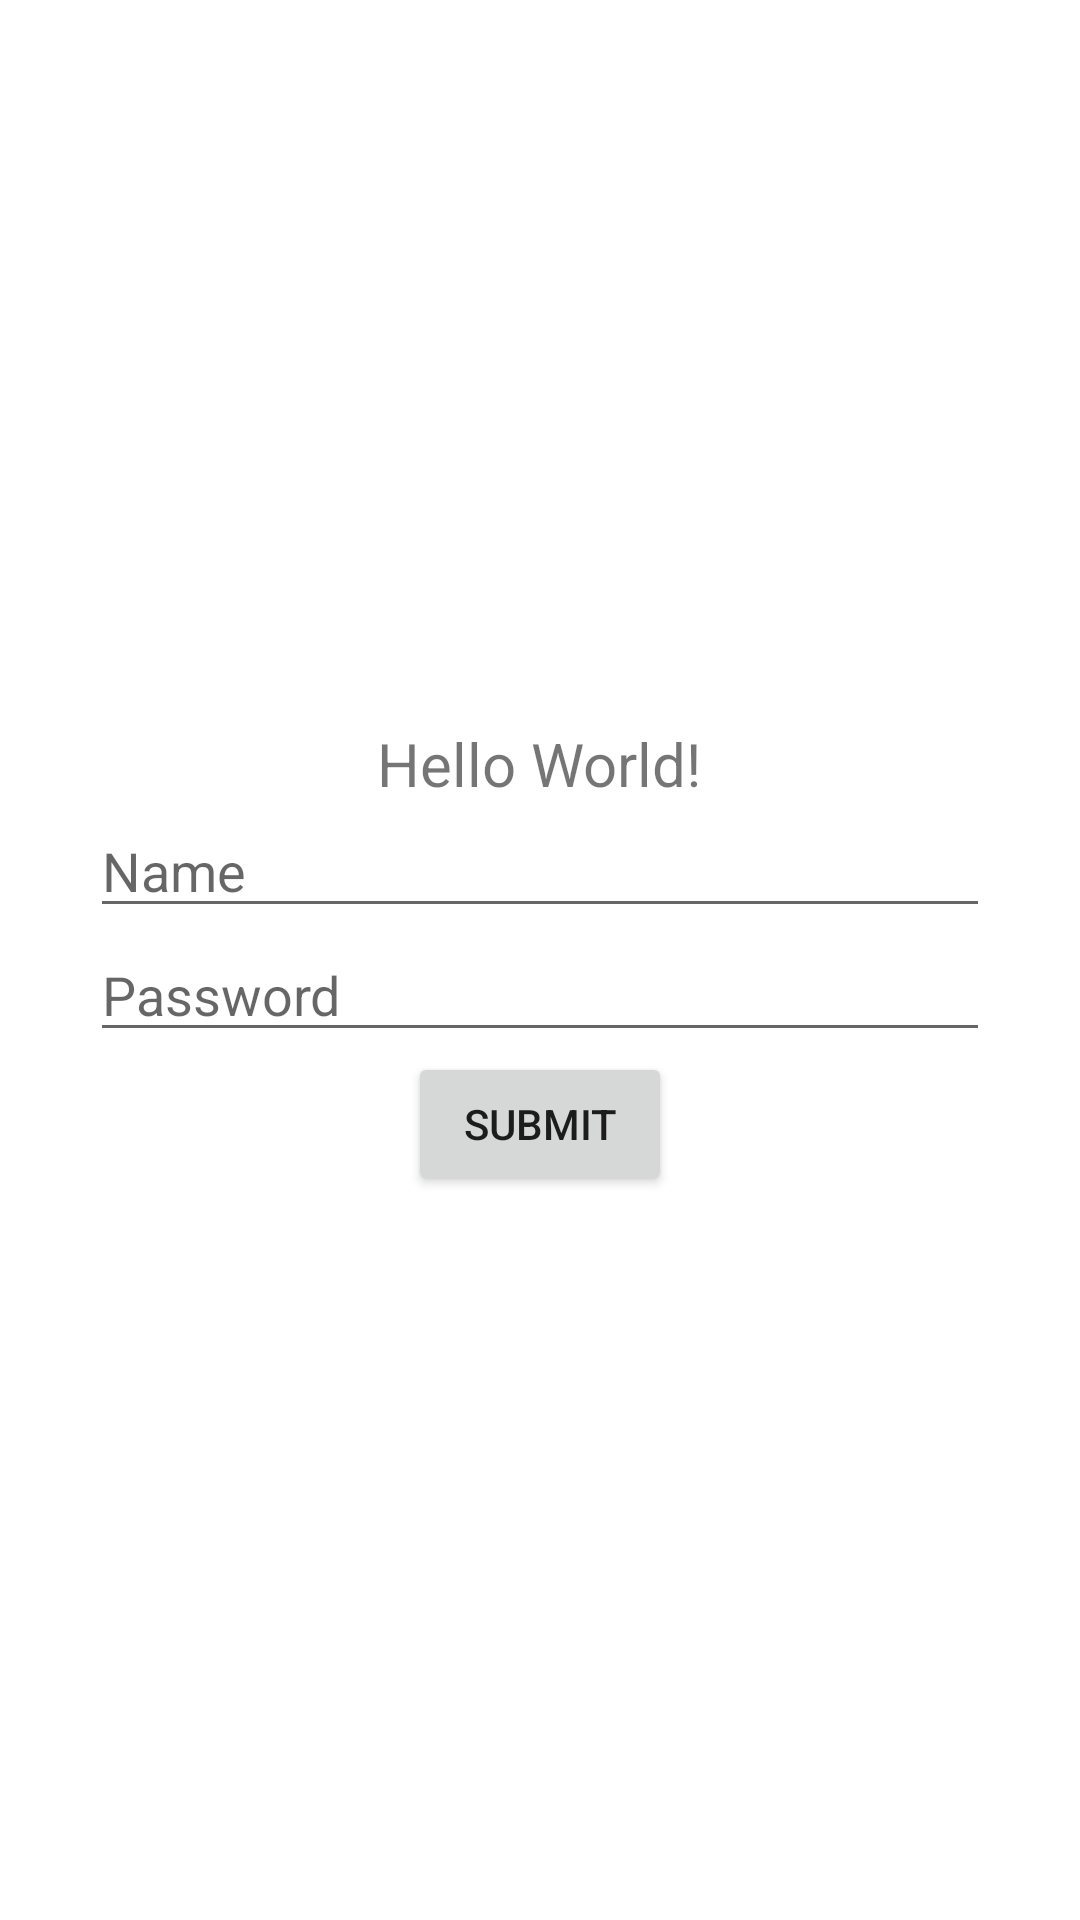

Layout XML and referenced resources for this Android screen:
<!-- AndroidManifest.xml: application theme Theme.Curs1Academy -->
<!-- res/layout/activity_main.xml -->
<?xml version="1.0" encoding="utf-8"?>
<RelativeLayout xmlns:android="http://schemas.android.com/apk/res/android"
    xmlns:app="http://schemas.android.com/apk/res-auto"
    xmlns:tools="http://schemas.android.com/tools"
    android:layout_width="match_parent"
    android:layout_height="match_parent"
    android:gravity="center"
    android:orientation="vertical"
    tools:context=".MainActivity">

    <TextView
        android:id="@+id/tv_title"
        android:layout_width="wrap_content"
        android:layout_height="wrap_content"
        android:layout_centerHorizontal="true"
        android:text="Hello World!"
        android:textSize="20sp"
        tools:visibility="invisible"/>

    <EditText
        android:id="@+id/edit_Name"
        android:layout_width="wrap_content"
        android:layout_height="wrap_content"
        android:layout_below="@id/tv_title"
        android:layout_centerHorizontal="true"
        android:hint="@string/name"
        android:inputType="textPersonName"
        android:minWidth="300dp" />

    <EditText
        android:id="@+id/edit_Password"
        android:layout_width="wrap_content"
        android:layout_height="wrap_content"
        android:layout_below="@id/edit_Name"
        android:layout_centerHorizontal="true"
        android:hint="@string/password"
        android:inputType="textPassword"
        android:minWidth="300dp" />

    <Button
        android:id="@+id/btn_Submit"
        android:layout_width="wrap_content"
        android:layout_height="wrap_content"
        android:layout_below="@id/edit_Password"
        android:layout_centerHorizontal="true"
        android:text="@string/submit" />

</RelativeLayout>
<!-- resources referenced by this layout -->
<resources>
  <string name="name">Name</string>
  <string name="password">Password</string>
  <string name="submit">Submit</string>
  <style name="Theme.Curs1Academy" parent="Theme.MaterialComponents.DayNight.NoActionBar">
          
          <item name="colorPrimary">@color/purple_500</item>
          <item name="colorPrimaryVariant">@color/purple_700</item>
          <item name="colorOnPrimary">@color/white</item>
          
          <item name="colorSecondary">@color/teal_200</item>
          <item name="colorSecondaryVariant">@color/teal_700</item>
          <item name="colorOnSecondary">@color/black</item>
          
          <item name="android:statusBarColor" tools:targetApi="l">?attr/colorPrimaryVariant</item>
          
      </style>
  <!-- not gathered from this repository: default colours our renderer supplied (Android Studio template values) -->
  <color name="purple_500">#FF6200EE</color>
  <color name="purple_700">#FF3700B3</color>
  <color name="teal_200">#FF03DAC5</color>
  <color name="teal_700">#FF018786</color>
  <color name="black">#FF000000</color>
  <color name="white">#FFFFFFFF</color>
</resources>
